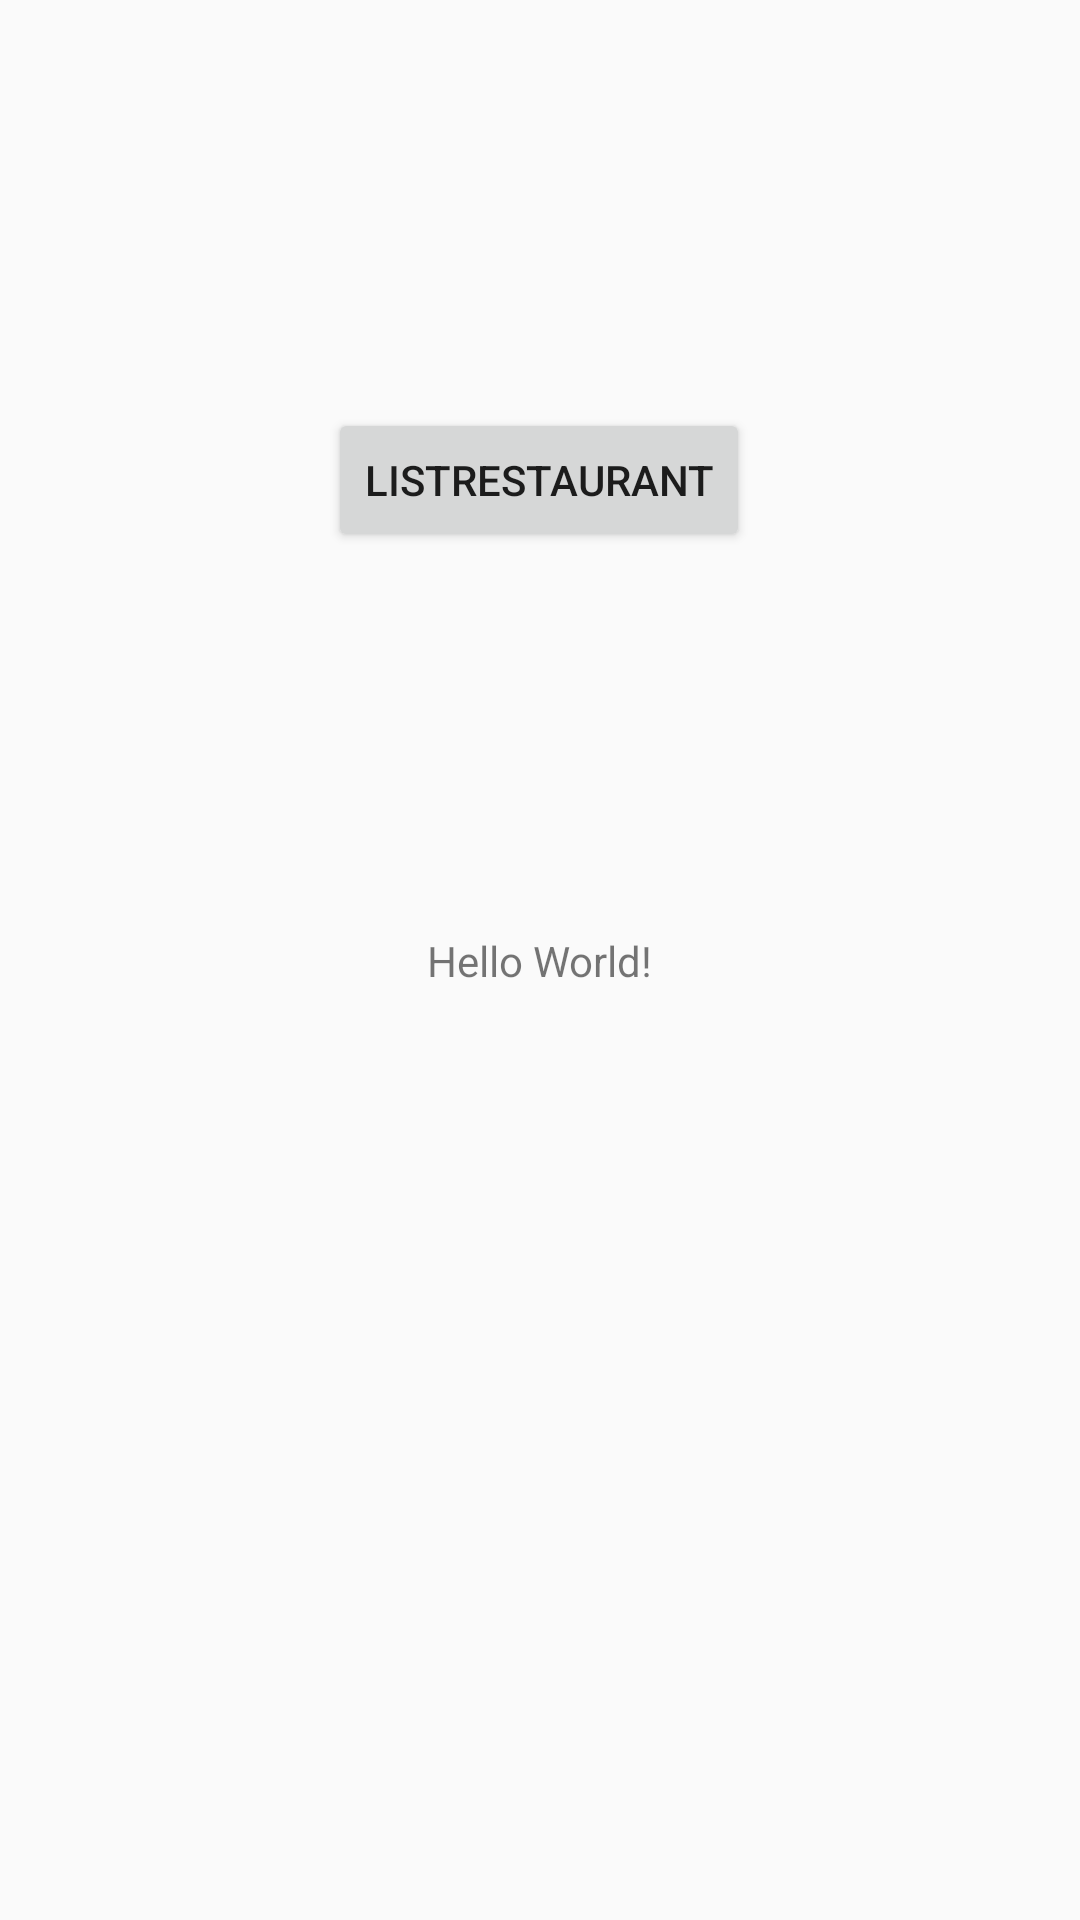

Reconstruct the res/layout file that produces this screen, plus the resources it refers to.
<!-- AndroidManifest.xml: application theme AppTheme -->
<!-- res/layout/activity_main.xml -->
<?xml version="1.0" encoding="utf-8"?>
<androidx.constraintlayout.widget.ConstraintLayout xmlns:android="http://schemas.android.com/apk/res/android"
    xmlns:app="http://schemas.android.com/apk/res-auto"
    xmlns:tools="http://schemas.android.com/tools"
    android:layout_width="match_parent"
    android:layout_height="match_parent"
    tools:context=".MainActivity">

    <TextView
        android:layout_width="wrap_content"
        android:layout_height="wrap_content"
        android:text="Hello World!"
        app:layout_constraintBottom_toBottomOf="parent"
        app:layout_constraintLeft_toLeftOf="parent"
        app:layout_constraintRight_toRightOf="parent"
        app:layout_constraintTop_toTopOf="parent" />

    <Button
        android:id="@+id/buttonRestaurantList"
        android:layout_width="wrap_content"
        android:layout_height="wrap_content"
        android:layout_marginTop="136dp"
        android:text="ListRestaurant"
        app:layout_constraintEnd_toEndOf="parent"
        app:layout_constraintHorizontal_bias="0.498"
        app:layout_constraintStart_toStartOf="parent"
        app:layout_constraintTop_toTopOf="parent" />

</androidx.constraintlayout.widget.ConstraintLayout>
<!-- resources referenced by this layout -->
<resources>
  <style name="AppTheme" parent="Theme.AppCompat.Light.DarkActionBar">
          
          <item name="colorPrimary">#FF0000</item>
          <item name="colorPrimaryDark">#FF0000</item>
          <item name="colorAccent">@color/colorAccent</item>
      </style>
  <color name="colorAccent">#03DAC5</color>
</resources>
